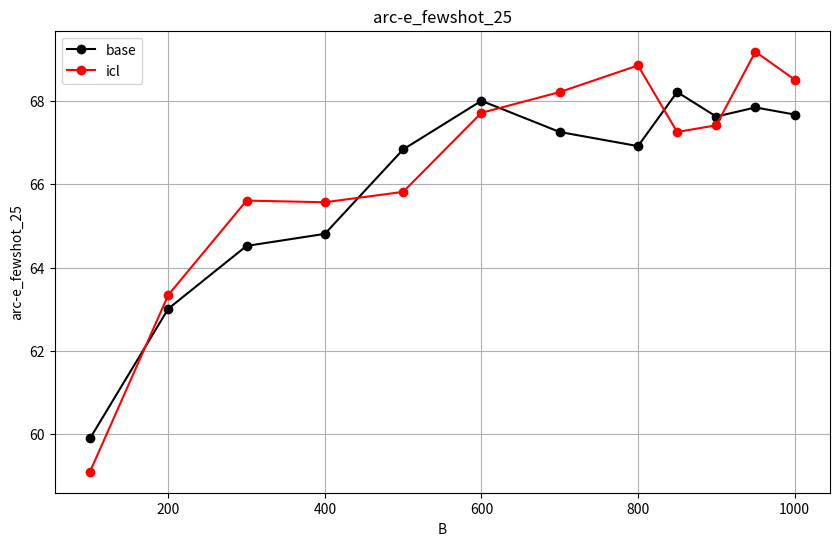

Source code (Python):
# Combining the code used to generate the final plot:

import matplotlib.pyplot as plt
import pandas as pd

metric_name = "arc-e_fewshot_25"
# Data
data = {
    "Billion": [100, 100, 200, 200, 300, 300,400, 400,
                500, 500,  600, 600,  700, 700,
                800, 800, 850, 850, 900, 900, 950, 950, 1000, 1000],
    "Experiment": ["re_eval", "icl", "re_eval", "icl", "re_eval", "icl", "re_eval", "icl",
                   "re_eval", "icl", "re_eval", "icl", "re_eval", "icl", "re_eval", "icl",
                   "re_eval", "icl", "re_eval", "icl", "re_eval", "icl", "re_eval", "icl"],
    metric_name: [
59.89, 59.09, 63.01, 63.34, 64.52, 65.61, 64.81, 65.57, 66.84, 65.82, 68.01, 67.72, 67.26, 68.22, 66.92, 68.86, 68.22, 67.26, 67.63, 67.42, 67.85, 69.19, 67.68, 68.52,
    ]
}

# Creating DataFrame
df = pd.DataFrame(data)

# Separating data for two experiments
df_re_eval = df[df["Experiment"] == "re_eval"]
df_icl = df[df["Experiment"] == "icl"]

# Plotting
plt.figure(figsize=(10, 6))
plt.plot(df_re_eval["Billion"], df_re_eval[metric_name], label="base", color="black", marker='o')
plt.plot(df_icl["Billion"], df_icl[metric_name], label="icl", color="red", marker='o')
plt.title(metric_name)
plt.xlabel("B")
plt.ylabel(metric_name)
plt.legend()
plt.grid(True)
plt.show()
